Run: headless pygame with SDL's dummy video driver; simulated clock (each Clock.tick advances the game by its frame time, no real sleeping); random seed 0; keys injected as events and as key.get_pressed() state; no mouse input.
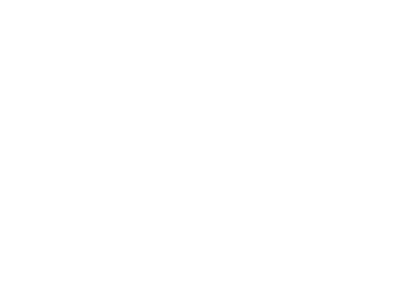
Frame 1 of 4 · flips 1–60 · no input
Frame 2 of 4 · flips 61–180 · tapped SPACE, RETURN · held RIGHT (→), D · screen unchanged from frame 1, image omitted
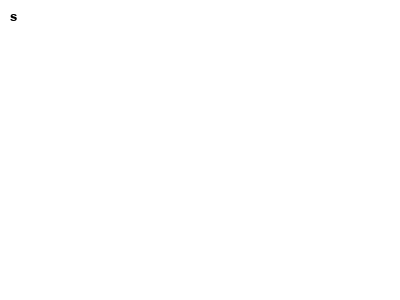
Frame 3 of 4 · flips 181–300 · held DOWN (↓), S
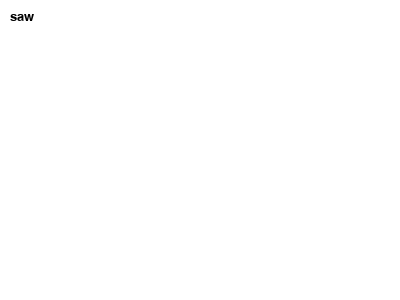
Frame 4 of 4 · flips 301–420 · held LEFT (←), A, UP (↑), W

The pygame program that drew these frames:

import pygame

# Initialize Pygame
pygame.init()

# Set the password
password = "secret"

# Set the font size
font_size = 20

# Set the font color
font_color = (0, 0, 0)

# Set the font type
font_type = pygame.font.Font(None, font_size)

# Set the window size
window_size = (400, 300)

# Create the window
window = pygame.display.set_mode(window_size)

# Set the window title
pygame.display.set_caption("Password Input")

# Set the initial value of the user input
user_input = ""

# Set the initial value of the password check
password_check = False

# Run the game loop
running = True
while running:
    for event in pygame.event.get():
        if event.type == pygame.QUIT:
            running = False
        if event.type == pygame.KEYDOWN:
            if event.unicode.isalpha() or event.unicode.isdigit() or event.unicode == " ":
                user_input += event.unicode
            if event.key == pygame.K_BACKSPACE:
                user_input = user_input[:-1]
            if event.key == pygame.K_RETURN:
                if user_input == password:
                    password_check = True
                    running = False
                else:
                    user_input = "Password incorrect"

    # Render the user input
    text = font_type.render(user_input, True, font_color)

    # Clear the window
    window.fill((255, 255, 255))

    # Display the user input
    window.blit(text, [10, 10])

    # Update the window
    pygame.display.update()

    # If the password is incorrect, clear the user input
    if user_input == "Password incorrect":
        pygame.time.wait(1000)
        user_input = ""

# Quit Pygame
pygame.quit()
